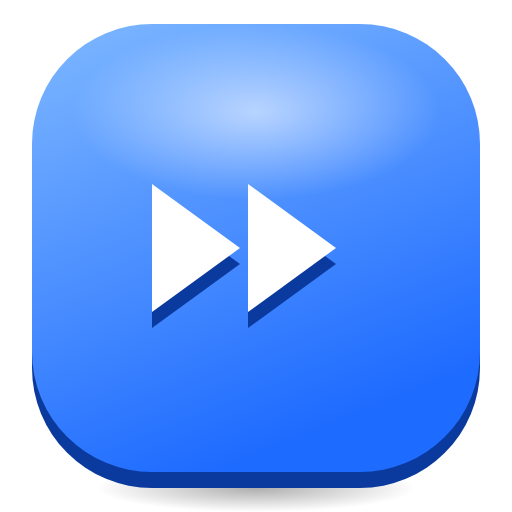
t = 0.00 s
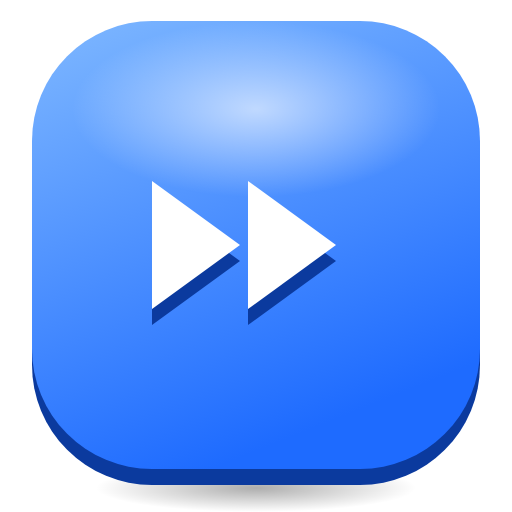
t = 0.33 s
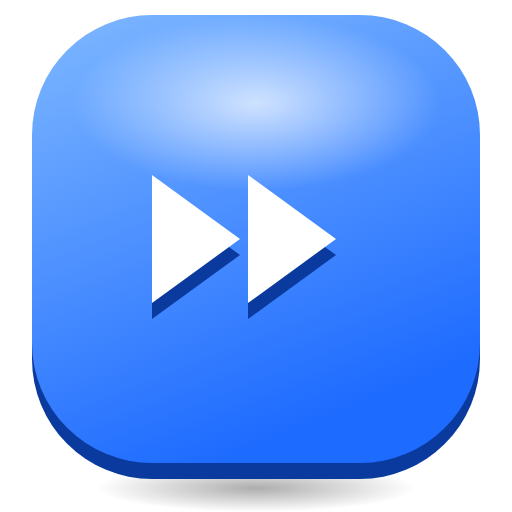
t = 0.98 s
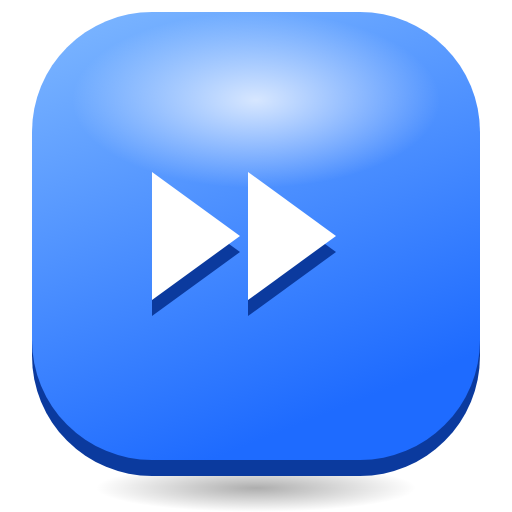
t = 1.30 s
t = 1.63 s: frame unchanged from t = 0.98 s, image omitted
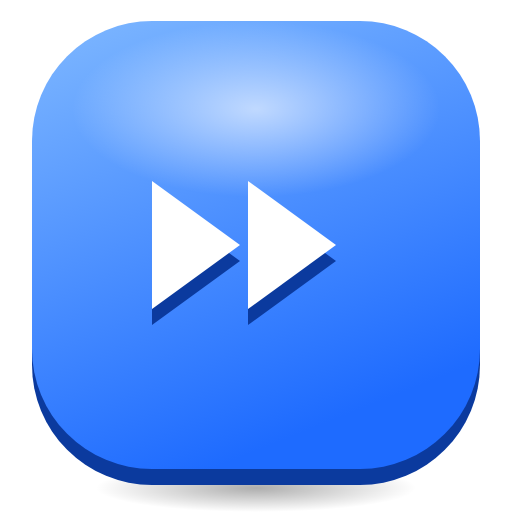
t = 2.28 s

The animated SVG that drew these frames (rendered in a browser with its animation timeline set to each time). Animation: 2 SMIL elements (animate=1,animateTransform=1); one cycle of 2.60 s, repeats indefinitely.

<svg xmlns="http://www.w3.org/2000/svg" viewBox="0 0 128 128" width="128" height="128">
<defs>
<linearGradient id="t" x1="0" y1="0" x2="0.4" y2="1"><stop offset="0" stop-color="#7FB8FF"/><stop offset="1" stop-color="#1E6BFF"/></linearGradient>
<radialGradient id="g"><stop offset="0" stop-color="#fff" stop-opacity="0.75"/><stop offset="1" stop-color="#fff" stop-opacity="0"/></radialGradient>
<radialGradient id="s"><stop offset="0" stop-color="#000" stop-opacity="0.32"/><stop offset="1" stop-color="#000" stop-opacity="0"/></radialGradient>
</defs>
<ellipse cx="64" cy="122" rx="40" ry="6" fill="url(#s)"/>
<g><animateTransform attributeName="transform" type="translate" values="0 0;0 -3;0 0" dur="2.6s" repeatCount="indefinite"/>
<rect x="8" y="10" width="112" height="112" rx="30" fill="#0B3A9E"/>
<rect x="8" y="6" width="112" height="112" rx="30" fill="url(#t)"/>
<ellipse cx="64" cy="28" rx="46" ry="22" fill="url(#g)"><animate attributeName="opacity" values="0.75;1;0.75" dur="2.6s" repeatCount="indefinite"/></ellipse>
<g transform="translate(64 62)"><g><g transform="translate(-32 -32)"><g transform="translate(0 4)"><path d="M6 16 L28 32 L6 48 Z" fill="#0B3A9E"/><path d="M30 16 L52 32 L30 48 Z" fill="#0B3A9E"/></g><path d="M6 16 L28 32 L6 48 Z" fill="#FFFFFF"/><path d="M30 16 L52 32 L30 48 Z" fill="#FFFFFF"/></g></g></g>
</g>
</svg>
